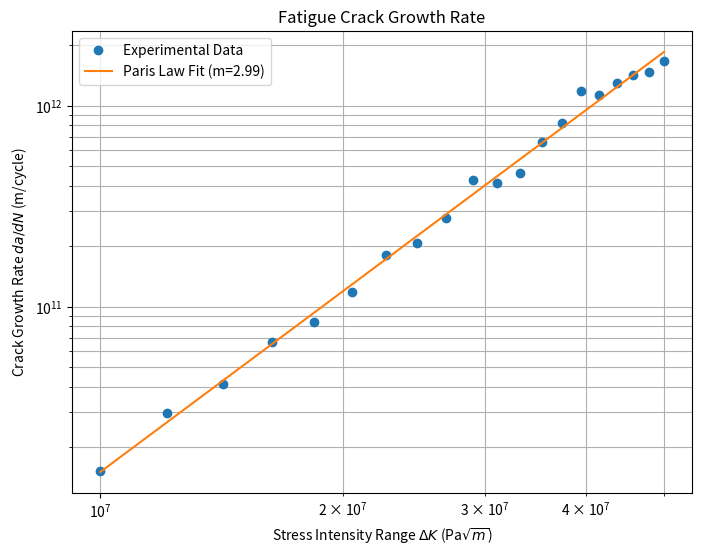

Recreate this plot in Python.
import numpy as np
from scipy.stats import linregress
import matplotlib.pyplot as plt

def main():
    """
    Fits Paris Law Parameters (C, m) to experimental data.
    """
    # Simulated Experimental Data (da/dN vs Delta K)
    # Log-Log linear relationship: log(da/dN) = log(C) + m * log(Delta K)

    # True parameters
    C_true = 1.5e-11
    m_true = 3.0

    # Generate synthetic data with noise
    delta_k = np.linspace(10e6, 50e6, 20) # 10 to 50 MPa sqrt(m)
    da_dn_true = C_true * (delta_k ** m_true)

    # Add random noise (log-normal)
    noise = np.random.normal(0, 0.1, len(delta_k)) # 10% scatter in log scale
    da_dn_measured = da_dn_true * np.exp(noise)

    # Perform Regression
    x = np.log(delta_k)
    y = np.log(da_dn_measured)

    slope, intercept, r_value, p_value, std_err = linregress(x, y)

    m_fit = slope
    c_fit = np.exp(intercept)

    print(f"True Parameters: C={C_true:.2e}, m={m_true:.2f}")
    print(f"Fitted Parameters: C={c_fit:.2e}, m={m_fit:.2f}")
    print(f"R-squared: {r_value**2:.4f}")

    # Plot
    plt.figure(figsize=(8, 6))
    plt.loglog(delta_k, da_dn_measured, 'o', label='Experimental Data')
    plt.loglog(delta_k, c_fit * delta_k**m_fit, '-', label=f'Paris Law Fit (m={m_fit:.2f})')
    plt.xlabel(r'Stress Intensity Range $\Delta K$ (Pa$\sqrt{m}$)')
    plt.ylabel(r'Crack Growth Rate $da/dN$ (m/cycle)')
    plt.title('Fatigue Crack Growth Rate')
    plt.legend()
    plt.grid(True, which="both", ls="-")
    plt.show()

if __name__ == "__main__":
    main()
